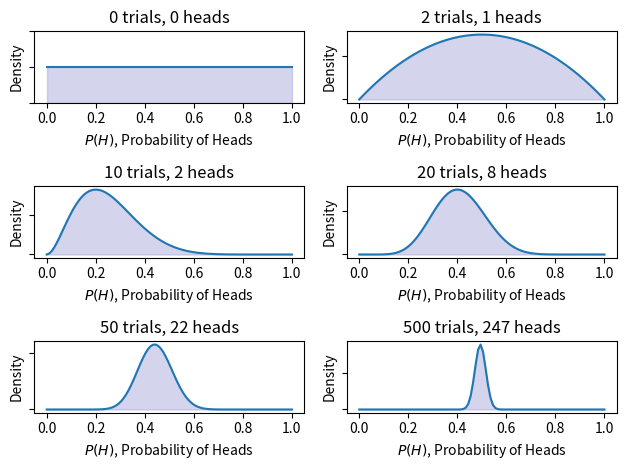

This figure's Python source:
import numpy as np
import matplotlib.pyplot as plt
from scipy import stats


if __name__ == "__main__":
    # Create a list of the number of coin tosses ("Bernoulli trials")
    number_of_trials = [0, 2, 10, 20, 50, 500]

    # Conduct 500 coin tosses and output into a list of 0s and 1s
    # where 0 represents a tail and 1 represents a head
    data = stats.bernoulli.rvs(0.5, size=number_of_trials[-1])

    # Discretise the x-axis into 100 separate plotting points
    x = np.linspace(0, 1, 100)

    # Loops over the number_of_trials list to continually add
    # more coin toss data. For each new set of data, we update
    # our (current) prior belief to be a new posterior. This is
    # carried out using what is known as the Beta-Binomial model.
    # For the time being, we won't worry about this too much. It
    # will be the subject of a later article!
    for i, N in enumerate(number_of_trials):
        # Accumulate the total number of heads for this
        # particular Bayesian update
        heads = data[:N].sum()

        # Create an axes subplot for each update
        ax = plt.subplot(int(len(number_of_trials) / 2), 2, i + 1)
        ax.set_title("%s trials, %s heads" % (N, heads))

        # Add labels to both axes and hide labels on y-axis
        plt.xlabel("$P(H)$, Probability of Heads")
        plt.ylabel("Density")
        if i == 0:
            plt.ylim([0.0, 2.0])
        plt.setp(ax.get_yticklabels(), visible=False)

        # Create and plot a  Beta distribution to represent the
        # posterior belief in fairness of the coin.
        y = stats.beta.pdf(x, 1 + heads, 1 + N - heads)
        plt.plot(x, y, label="observe %d tosses,\n %d heads" % (N, heads))
        plt.fill_between(x, 0, y, color="#aaaadd", alpha=0.5)

    # Expand plot to cover full width/height and show it
    plt.tight_layout()
    plt.show()